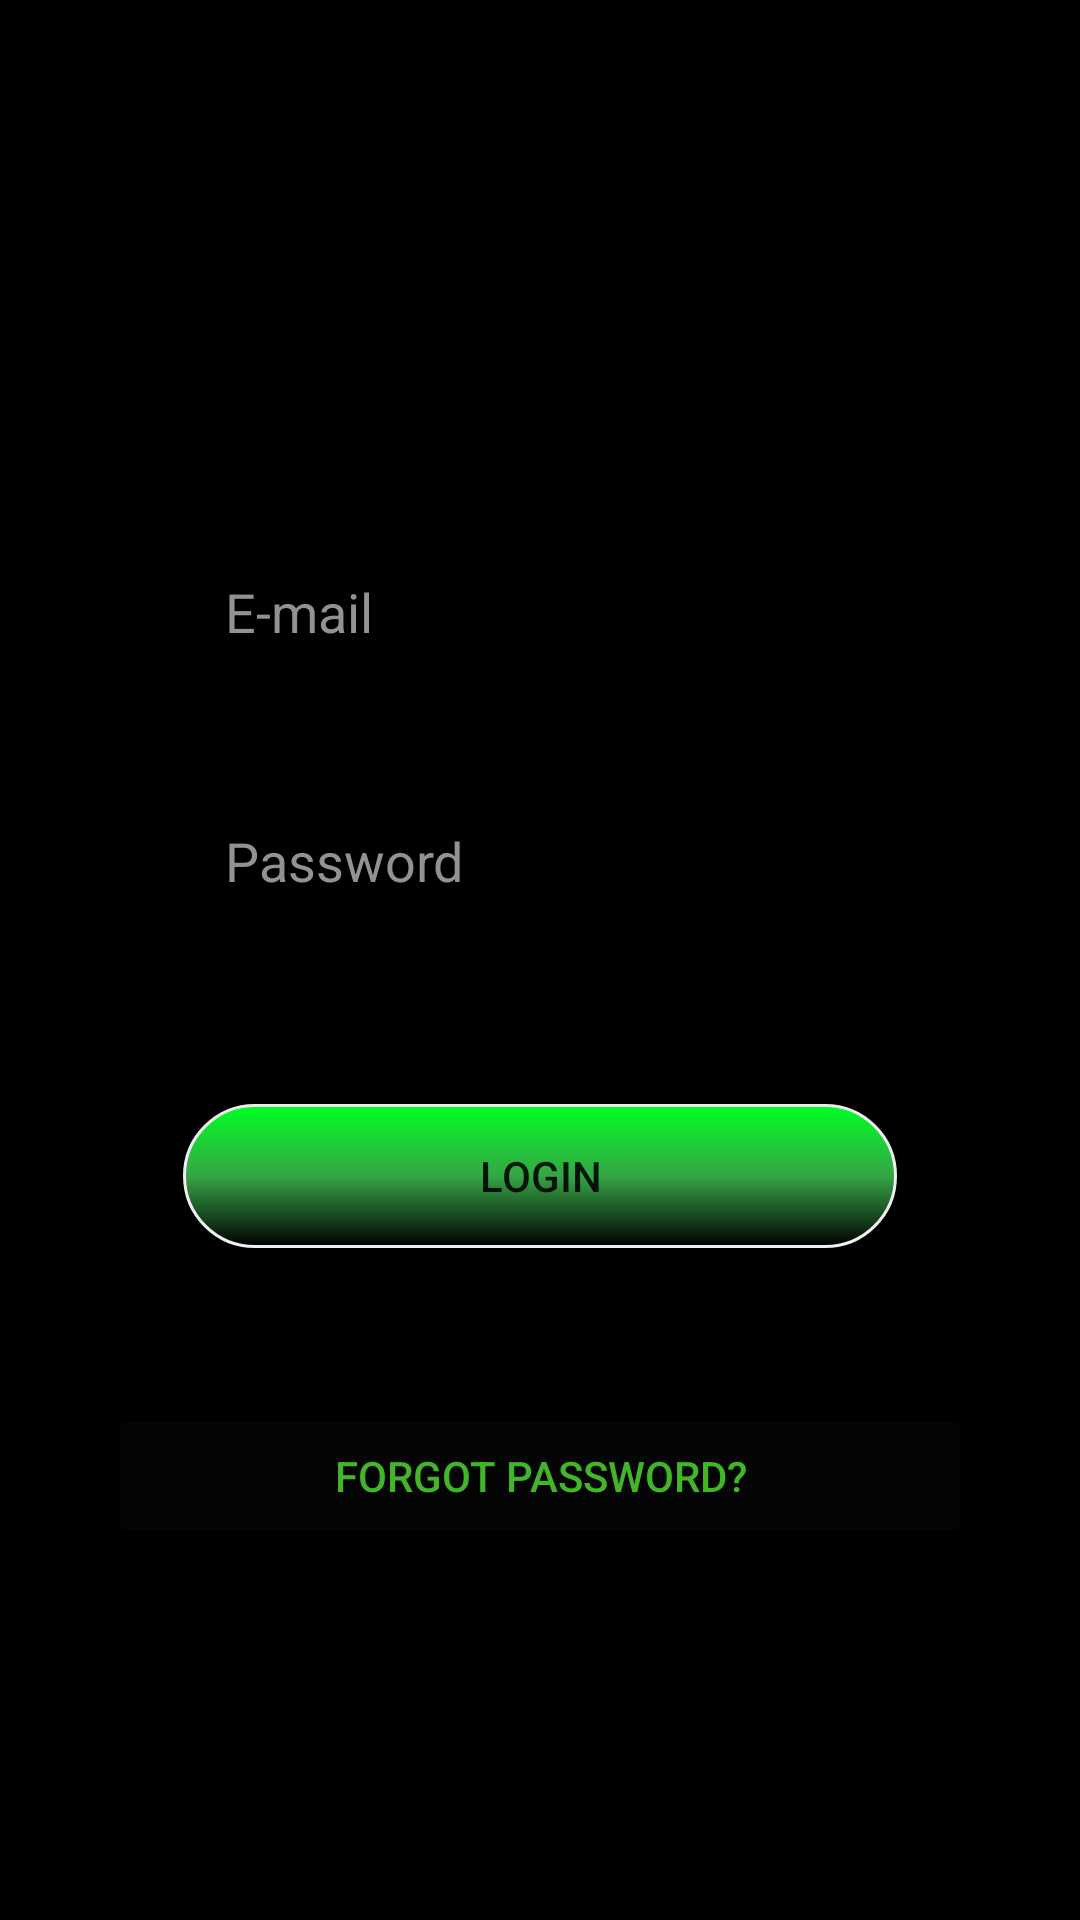

Produce the Android XML layout that renders to this screen, including the resource entries it uses.
<!-- AndroidManifest.xml: application theme Theme.GreendzineProject -->
<!-- res/layout/activity_main.xml -->
<?xml version="1.0" encoding="utf-8"?>
<androidx.constraintlayout.widget.ConstraintLayout xmlns:android="http://schemas.android.com/apk/res/android"
    xmlns:app="http://schemas.android.com/apk/res-auto"
    xmlns:tools="http://schemas.android.com/tools"
    android:layout_width="match_parent"
    android:layout_height="match_parent"
    android:background="#000000"
    tools:context=".MainActivity" >

    <ImageView
        android:id="@+id/imageView2"
        android:layout_width="wrap_content"
        android:layout_height="wrap_content"
        android:layout_marginStart="134dp"
        android:layout_marginTop="160dp"
        android:layout_marginEnd="136dp"
        android:layout_marginBottom="10dp"
        app:layout_constraintBottom_toTopOf="@+id/email"
        app:layout_constraintEnd_toEndOf="parent"
        app:layout_constraintStart_toStartOf="parent"
        app:layout_constraintTop_toTopOf="parent"
        app:srcCompat="@drawable/group_3" />

    <EditText
        android:id="@+id/email"
        android:layout_width="wrap_content"
        android:layout_height="wrap_content"
        android:layout_marginStart="61dp"
        android:layout_marginTop="86dp"
        android:layout_marginEnd="61dp"
        android:layout_marginBottom="10dp"
        android:background="@drawable/edittext_shadow"
        android:ems="10"
        android:hint="E-mail"
        android:inputType="textEmailAddress"
        android:minHeight="48dp"
        android:textColor="#D1C9C9"
        android:textColorHint="#929295"
        app:layout_constraintBottom_toTopOf="@+id/password"
        app:layout_constraintEnd_toEndOf="parent"
        app:layout_constraintStart_toStartOf="parent"
        app:layout_constraintTop_toBottomOf="@+id/imageView2" />

    <EditText
        android:id="@+id/password"
        android:layout_width="wrap_content"
        android:layout_height="wrap_content"
        android:layout_marginStart="61dp"
        android:layout_marginTop="25dp"
        android:layout_marginEnd="61dp"
        android:layout_marginBottom="10dp"
        android:background="@drawable/edittext_shadow"
        android:ems="10"
        android:hint="Password"
        android:inputType="textPassword"
        android:minHeight="48dp"
        android:textColor="#D1C9C9"
        android:textColorHint="#929295"
        app:layout_constraintBottom_toTopOf="@+id/login"
        app:layout_constraintEnd_toEndOf="parent"
        app:layout_constraintStart_toStartOf="parent"
        app:layout_constraintTop_toBottomOf="@+id/email" />

    <Button
        android:id="@+id/login"
        android:layout_width="238dp"
        android:layout_height="48dp"
        android:layout_marginStart="61dp"
        android:layout_marginTop="47dp"
        android:layout_marginEnd="61dp"
        android:layout_marginBottom="26dp"
        app:backgroundTint="@null"
        android:background="@drawable/button_shadow"
        android:text="Login"
        app:layout_constraintBottom_toTopOf="@+id/forgot"
        app:layout_constraintEnd_toEndOf="parent"
        app:layout_constraintStart_toStartOf="parent"
        app:layout_constraintTop_toBottomOf="@+id/password" />

    <Button
        android:id="@+id/forgot"
        android:layout_width="288dp"
        android:layout_height="48dp"
        android:layout_marginStart="61dp"
        android:layout_marginTop="26dp"
        android:layout_marginEnd="61dp"
        android:layout_marginBottom="200dp"
        android:backgroundTint="#050505"
        android:text="Forgot Password?"
        android:textColor="#42B529"
        app:background="@color/black"
        app:layout_constraintBottom_toBottomOf="parent"
        app:layout_constraintEnd_toEndOf="parent"
        app:layout_constraintStart_toStartOf="parent"
        app:layout_constraintTop_toBottomOf="@+id/login" />

</androidx.constraintlayout.widget.ConstraintLayout>
<!-- resources referenced by this layout -->
<resources>
  <!-- drawable button_shadow (drawable) -->
  <shape xmlns:android="http://schemas.android.com/apk/res/android"
      android:dither="true"
      android:shape="rectangle">
  
      <corners android:radius="120dp" />
  
      <stroke
          android:width="1dp"
          android:color="#efefef" />
  
      <gradient
          android:startColor="#00FF25"
          android:centerColor="#36A546"
          android:endColor="#000000"
          android:angle="270"
          />
  
      <size
          android:width="300dp"
          android:height="120dp" />
  
  </shape>
  <style name="Theme.GreendzineProject" parent="Theme.MaterialComponents.DayNight.DarkActionBar">
          
          <item name="colorPrimary">@color/purple_500</item>
          <item name="colorPrimaryVariant">@color/purple_700</item>
          <item name="colorOnPrimary">@color/white</item>
          
          <item name="colorSecondary">@color/teal_200</item>
          <item name="colorSecondaryVariant">@color/teal_700</item>
          <item name="colorOnSecondary">@color/black</item>
          
          <item name="android:statusBarColor" tools:targetApi="l">?attr/colorPrimaryVariant</item>
          
      </style>
  <!-- not gathered from this repository: default colours our renderer supplied (Android Studio template values) -->
  <color name="purple_500">#FF6200EE</color>
  <color name="purple_700">#FF3700B3</color>
  <color name="teal_200">#FF03DAC5</color>
  <color name="teal_700">#FF018786</color>
  <color name="black">#FF000000</color>
  <color name="white">#FFFFFFFF</color>
</resources>
